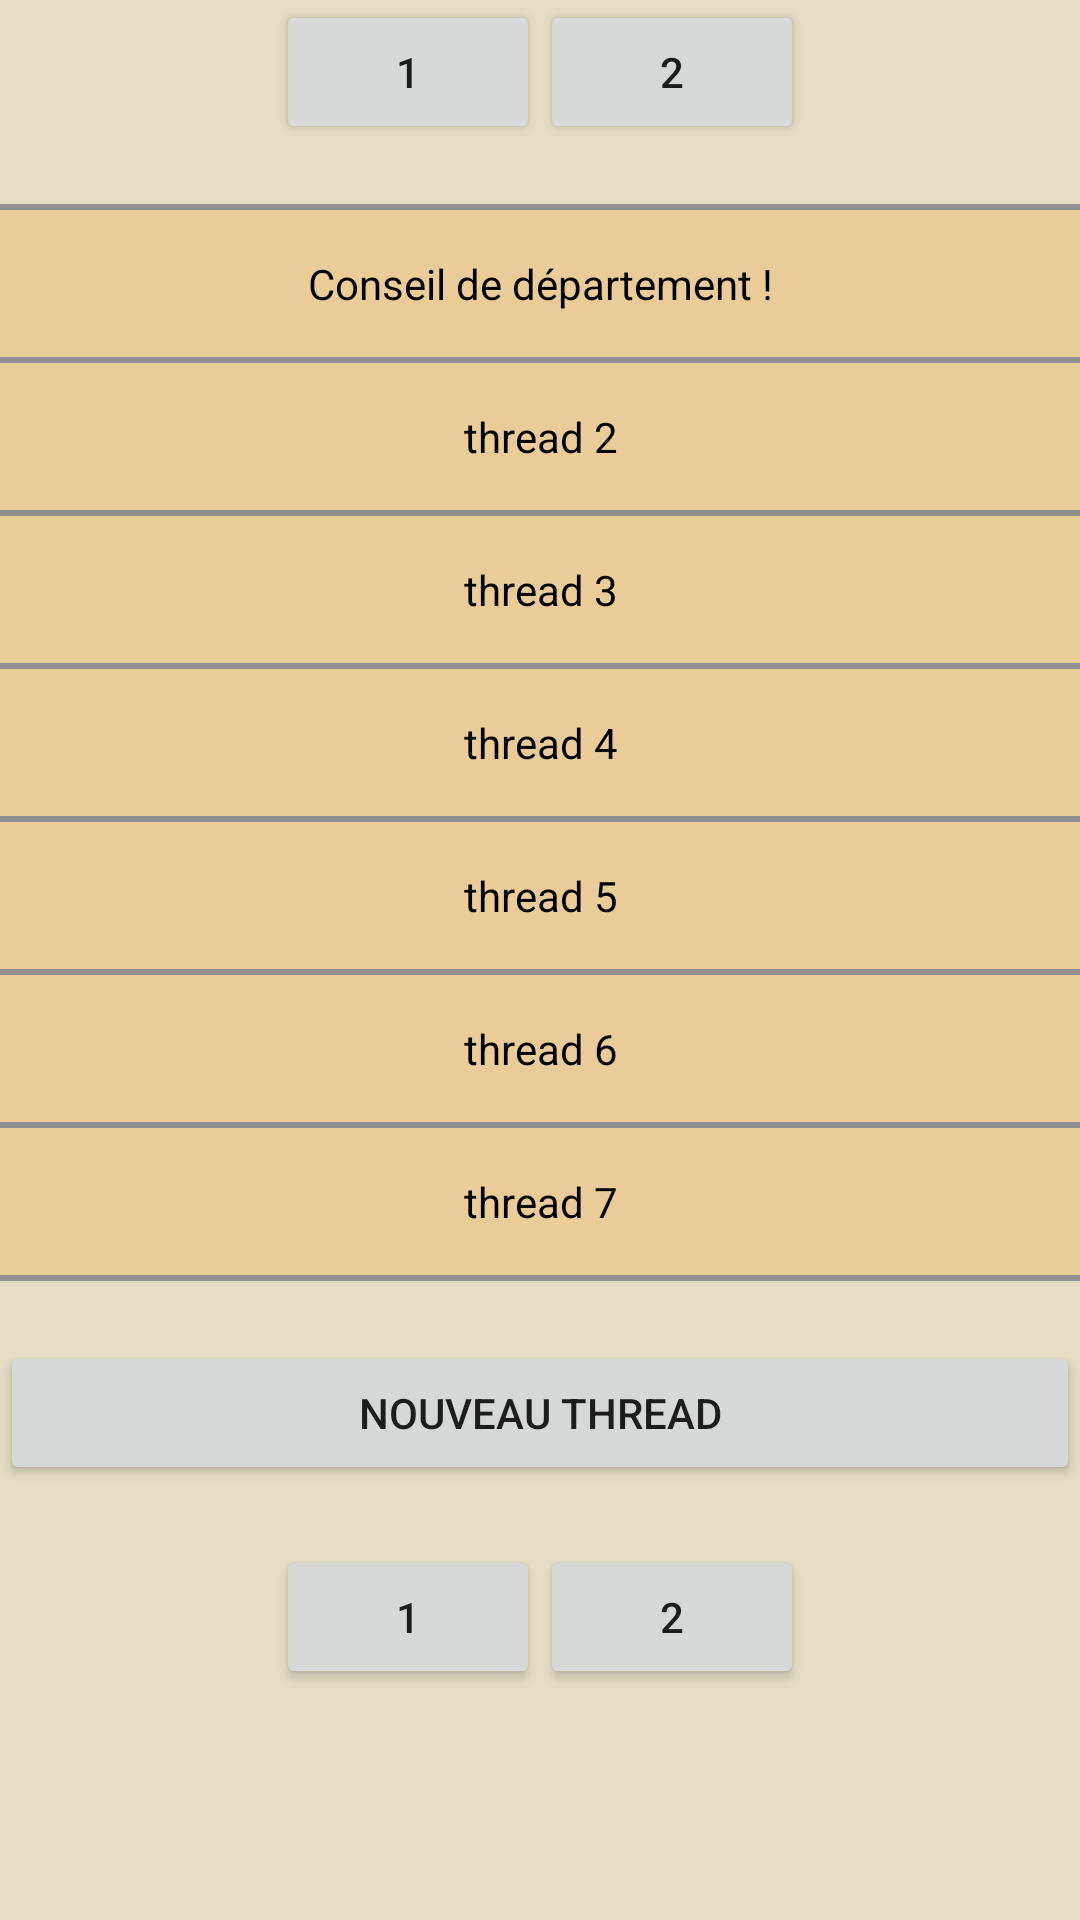

Layout XML and referenced resources for this Android screen:
<!-- AndroidManifest.xml: fallback theme Theme.MaterialComponents.DayNight.NoActionBar -->
<!-- res/layout/threads.xml -->
<?xml version="1.0" encoding="utf-8"?>
<ScrollView xmlns:android="http://schemas.android.com/apk/res/android"
android:layout_width="fill_parent"
android:layout_height="fill_parent"
style="@style/beigeBackground" >

	<TableLayout
	    android:layout_width="fill_parent"
	    android:layout_height="27dp">

		<TableRow
		    android:gravity="center">
		    
		    <Button
	        	android:id="@+id/page1"
	        	android:layout_height="wrap_content"
	        	android:text="@string/firstpage" />
		    
		    <TextView
			    android:id="@+id/page"
			    android:layout_height="wrap_content"
		        android:text="@string/page" 
		        />

		    <Button
		        android:id="@+id/page2"
		        android:layout_height="wrap_content"
		        android:text="@string/lastpage"/>
		
		</TableRow>
		
		<View
			android:layout_height="2dip"
			style="@style/separation"
			android:layout_marginTop="20dip" />
		
	    <TextView
	        android:id="@+id/thread1"
	        android:text="@string/thread1"
	        style="@style/textViewThreads" />
	   
	    <View
			android:layout_height="2dip"
			style="@style/separation" />

	    <TextView
	        android:layout_weight="1.14"
	        android:text="@string/thread2" 
	        style="@style/textViewThreads" />
	    
	    <View
			android:layout_height="2dip"
			style="@style/separation" />

	    <TextView
	        android:text="@string/thread3"
	        style="@style/textViewThreads" />
	    
	    <View
			android:layout_height="2dip"
			style="@style/separation" />
	    
	    <TextView
	        android:layout_weight="1.14"
	        android:text="@string/thread4"
	        style="@style/textViewThreads" />
	    
	    <View
			android:layout_height="2dip"
			style="@style/separation" />
	    
	    <TextView
	        android:layout_weight="1.14"
	        android:text="@string/thread5"
	        style="@style/textViewThreads" />
	    
	    <View
			android:layout_height="2dip"
			style="@style/separation" />
	    
	    <TextView
	        android:layout_weight="1.14"
	        android:text="@string/thread6"
	        style="@style/textViewThreads" />
	    
	    <View
			android:layout_height="2dip"
			style="@style/separation" />
	    
	    <TextView
	        android:layout_weight="1.14"
	        android:text="@string/thread7"
	        style="@style/textViewThreads" />
	    
	    <View
			android:layout_height="2dip"
			style="@style/separation" />
	    
	    <Button
			android:id="@+id/nouveau"
			android:layout_height="wrap_content"
			android:text="@string/nouveau"
			android:layout_marginTop="20dip"/>
	    	
		<TableRow
			android:gravity="center"
			android:layout_marginTop="20dip" >
			    
			<Button
		        android:layout_height="wrap_content"
		        android:text="@string/firstpage" />
			    
			<TextView
				android:layout_height="wrap_content"
			    android:text="@string/page" 
				/>

			<Button
				android:layout_height="wrap_content"
		    	android:text="@string/lastpage"/>
		
		</TableRow>
	    
	</TableLayout>


</ScrollView>
<!-- resources referenced by this layout -->
<resources>
  <string name="firstpage">1</string>
  <string name="lastpage">2</string>
  <string name="nouveau">Nouveau thread</string>
  <string name="page" />
  <string name="thread1">Conseil de département !</string>
  <string name="thread2">thread 2</string>
  <string name="thread3">thread 3</string>
  <string name="thread4">thread 4</string>
  <string name="thread5">thread 5</string>
  <string name="thread6">thread 6</string>
  <string name="thread7">thread 7</string>
  <style name="beigeBackground">
          <item name="android:background">@color/background</item>
      </style>
  <style name="separation">
          <item name="android:background">@color/separation</item>
          <item name="android:layout_height">2dip</item>
      </style>
  <style name="textViewThreads">
          <item name="android:padding">15dip</item>
          <item name="android:gravity">center</item>
          <item name="android:background">@color/threads</item>
          <item name="android:textColor">@color/black</item>
      </style>
  <color name="background">#E2DDC3</color>
  <color name="separation">#909090</color>
  <color name="threads">#E9CC97</color>
  <color name="black">#000000</color>
</resources>
